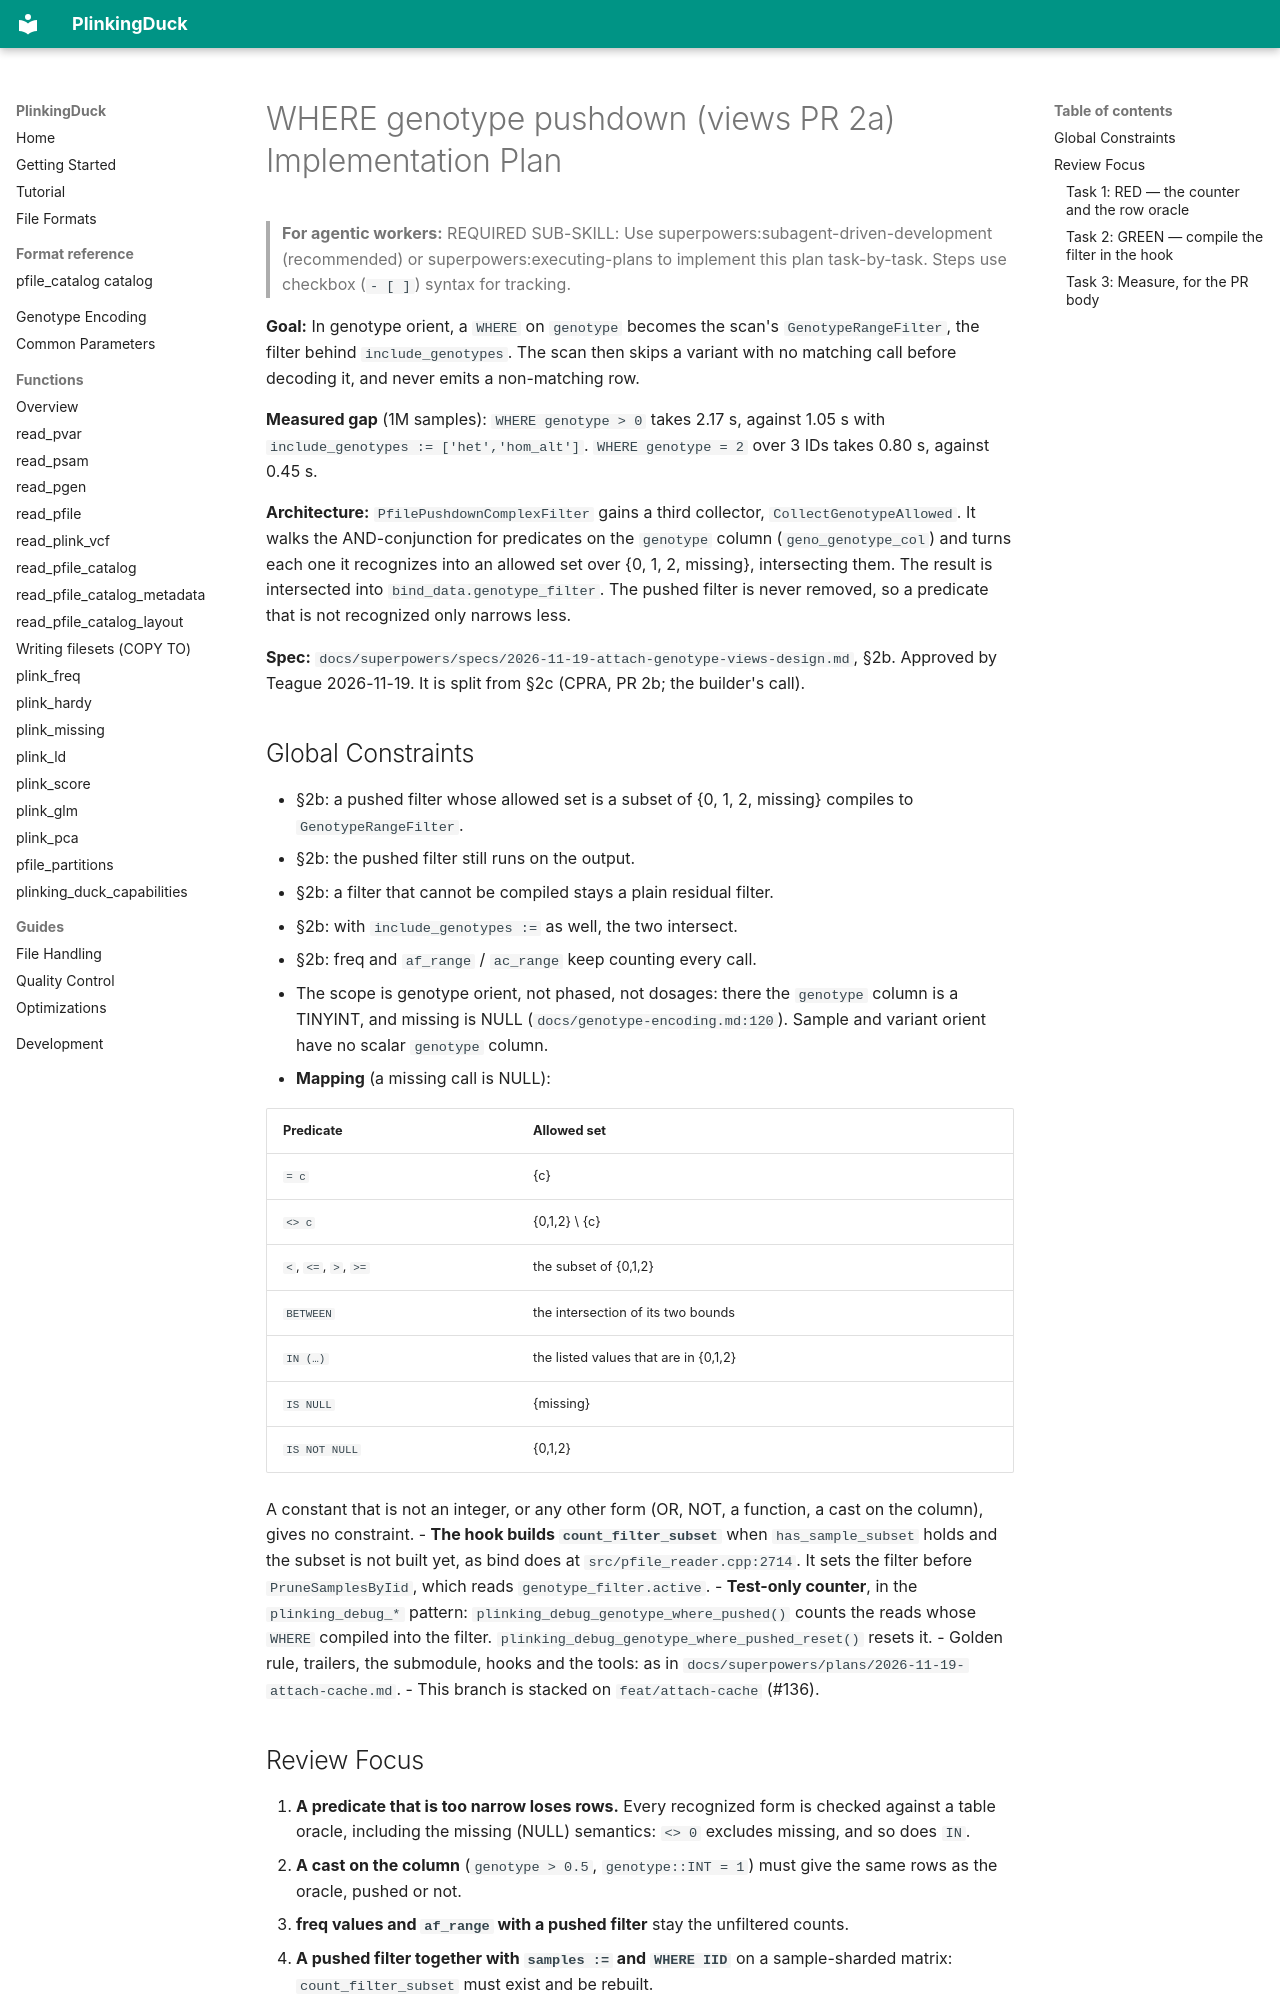

repository: teaguesterling/plinking_duck · page: superpowers/plans/2026-11-20-genotype-where-pushdown/index.html · generator: mkdocs

# WHERE genotype pushdown (views PR 2a) Implementation Plan

> **For agentic workers:** REQUIRED SUB-SKILL: Use superpowers:subagent-driven-development (recommended) or superpowers:executing-plans to implement this plan task-by-task. Steps use checkbox (`- [ ]`) syntax for tracking.

**Goal:** In genotype orient, a `WHERE` on `genotype` becomes the scan's `GenotypeRangeFilter`, the filter behind `include_genotypes`. The scan then skips a variant with no matching call before decoding it, and never emits a non-matching row.

**Measured gap** (1M samples): `WHERE genotype > 0` takes 2.17 s, against 1.05 s with `include_genotypes := ['het','hom_alt']`. `WHERE genotype = 2` over 3 IDs takes 0.80 s, against 0.45 s.

**Architecture:** `PfilePushdownComplexFilter` gains a third collector, `CollectGenotypeAllowed`. It walks the AND-conjunction for predicates on the `genotype` column (`geno_genotype_col`) and turns each one it recognizes into an allowed set over {0, 1, 2, missing}, intersecting them. The result is intersected into `bind_data.genotype_filter`. The pushed filter is never removed, so a predicate that is not recognized only narrows less.

**Spec:** `docs/superpowers/specs/2026-11-19-attach-genotype-views-design.md`, §2b. Approved by Teague 2026-11-19. It is split from §2c (CPRA, PR 2b; the builder's call).

## Global Constraints
- §2b: a pushed filter whose allowed set is a subset of {0, 1, 2, missing} compiles to `GenotypeRangeFilter`.
- §2b: the pushed filter still runs on the output.
- §2b: a filter that cannot be compiled stays a plain residual filter.
- §2b: with `include_genotypes :=` as well, the two intersect.
- §2b: freq and `af_range` / `ac_range` keep counting every call.
- The scope is genotype orient, not phased, not dosages: there the `genotype` column is a TINYINT, and missing is NULL (`docs/genotype-encoding.md:120`). Sample and variant orient have no scalar `genotype` column.
- **Mapping** (a missing call is NULL):

  | Predicate | Allowed set |
  |---|---|
  | `= c` | {c} |
  | `<> c` | {0,1,2} \ {c} |
  | `<`, `<=`, `>`, `>=` | the subset of {0,1,2} |
  | `BETWEEN` | the intersection of its two bounds |
  | `IN (…)` | the listed values that are in {0,1,2} |
  | `IS NULL` | {missing} |
  | `IS NOT NULL` | {0,1,2} |

  A constant that is not an integer, or any other form (OR, NOT, a function, a cast on the column), gives no constraint.
- **The hook builds `count_filter_subset`** when `has_sample_subset` holds and the subset is not built yet, as bind does at `src/pfile_reader.cpp:2714`. It sets the filter before `PruneSamplesByIid`, which reads `genotype_filter.active`.
- **Test-only counter**, in the `plinking_debug_*` pattern: `plinking_debug_genotype_where_pushed()` counts the reads whose `WHERE` compiled into the filter. `plinking_debug_genotype_where_pushed_reset()` resets it.
- Golden rule, trailers, the submodule, hooks and the tools: as in `docs/superpowers/plans/2026-11-19-attach-cache.md`.
- This branch is stacked on `feat/attach-cache` (#136).

## Review Focus
1. **A predicate that is too narrow loses rows.** Every recognized form is checked against a table oracle, including the missing (NULL) semantics: `<> 0` excludes missing, and so does `IN`.
2. **A cast on the column** (`genotype > 0.5`, `genotype::INT = 1`) must give the same rows as the oracle, pushed or not.
3. **freq values and `af_range` with a pushed filter** stay the unfiltered counts.
4. **A pushed filter together with `samples :=` and `WHERE IID`** on a sample-sharded matrix: `count_filter_subset` must exist and be rebuilt.
5. **`OR` and `NOT`** push nothing, and the counter shows it.
